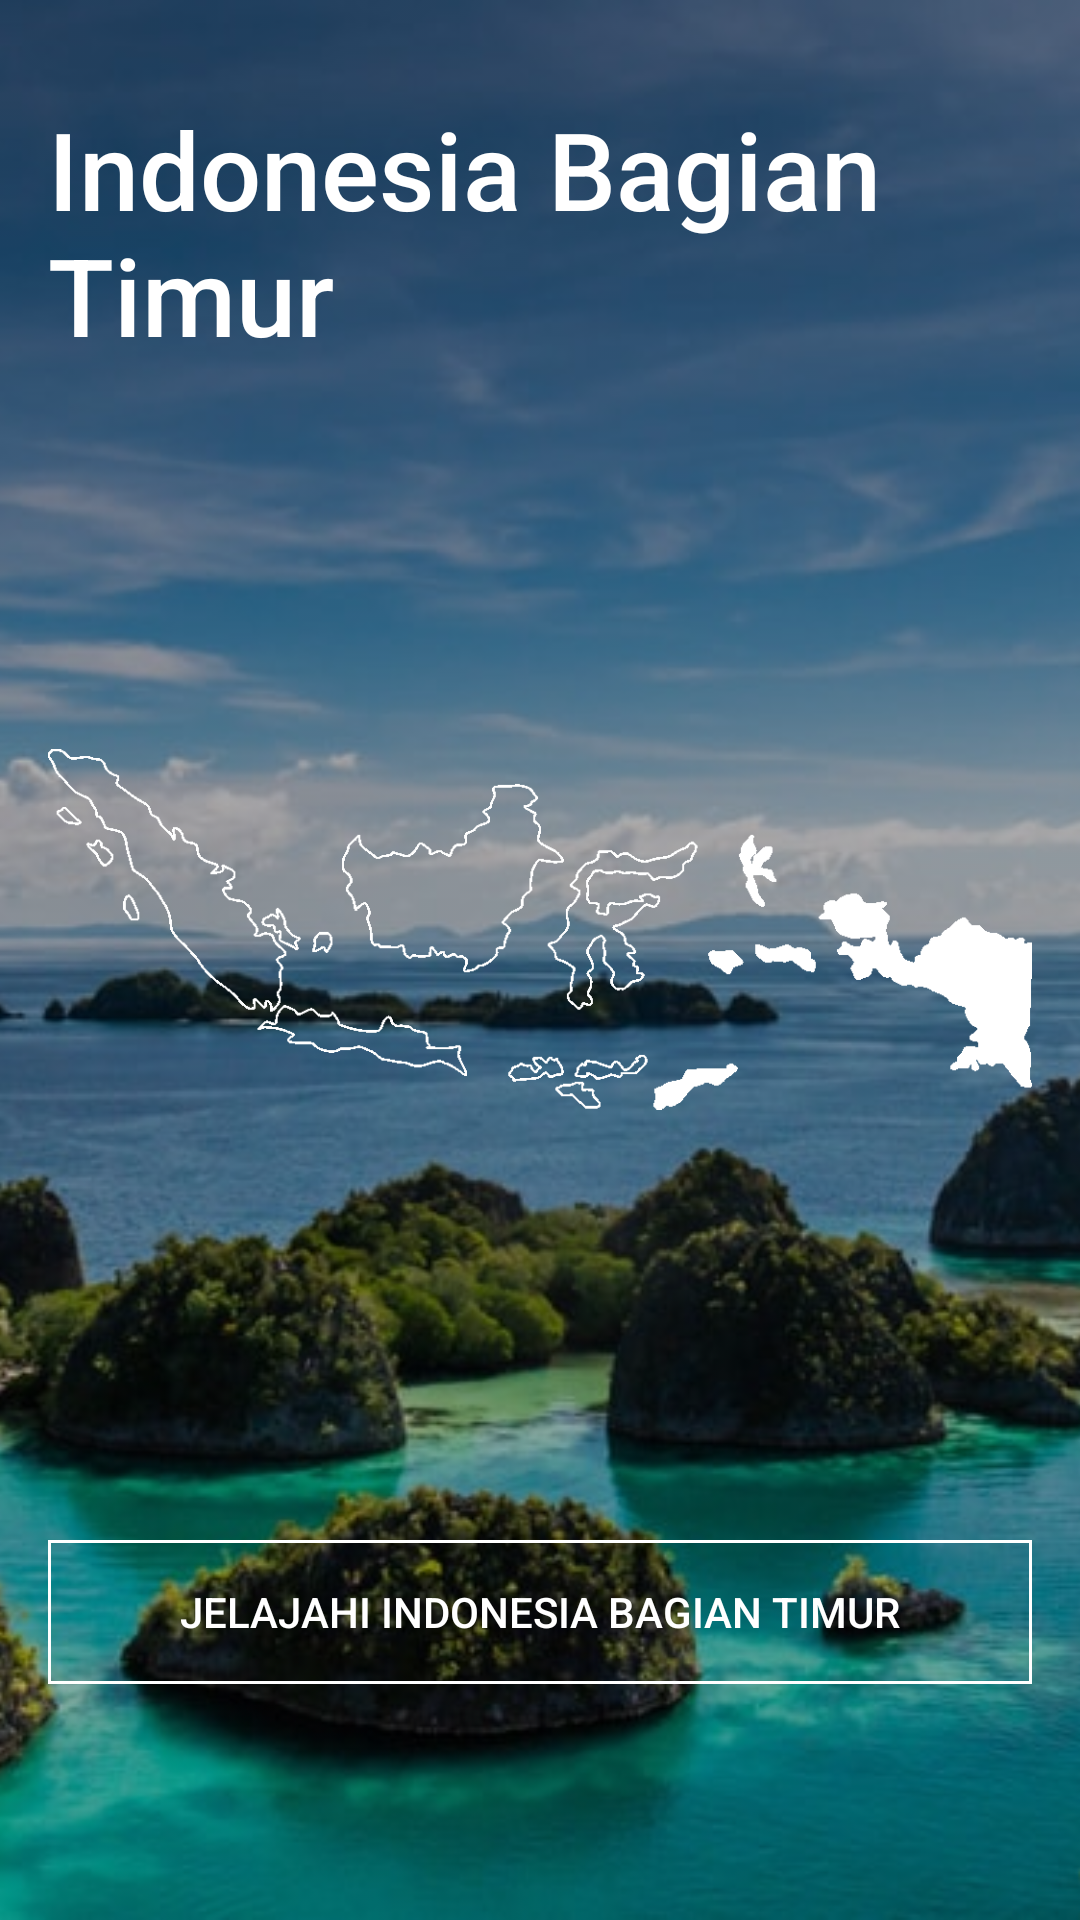

Here is an Android app screen rendered from its layout file. Give the layout XML and the strings, colors and styles it references.
<!-- AndroidManifest.xml: application theme AppTheme -->
<!-- res/layout/fragment_east_indonesia.xml -->
<?xml version="1.0" encoding="utf-8"?>
<FrameLayout xmlns:android="http://schemas.android.com/apk/res/android"
    xmlns:tools="http://schemas.android.com/tools"
    android:layout_width="match_parent"
    android:layout_height="match_parent"
    xmlns:app="http://schemas.android.com/apk/res-auto"
    tools:context=".front.fragment.EastIndonesiaFragment">


    <androidx.constraintlayout.widget.ConstraintLayout
        android:layout_width="match_parent"
        android:layout_height="match_parent">

        <ImageView
            android:id="@+id/imageView2"
            android:layout_width="match_parent"
            android:layout_height="match_parent"
            android:scaleType="centerCrop"
            android:src="@drawable/east"
            android:tint="#54000000"
            tools:layout_editor_absoluteX="0dp"
            tools:layout_editor_absoluteY="-169dp" />

        <ImageView
            android:id="@+id/easttracer"
            android:layout_width="match_parent"
            android:layout_height="wrap_content"
            android:layout_marginStart="16dp"
            android:layout_marginEnd="16dp"
            android:src="@drawable/easttracer"
            app:layout_constraintBottom_toBottomOf="@+id/imageView2"
            app:layout_constraintEnd_toEndOf="parent"
            app:layout_constraintStart_toStartOf="parent"
            app:layout_constraintTop_toBottomOf="@+id/textView2"
            app:layout_constraintVertical_bias="0.0" />

        <TextView
            android:id="@+id/textView2"
            android:layout_width="0dp"
            android:layout_height="wrap_content"
            android:layout_marginStart="16dp"
            android:layout_marginTop="32dp"
            android:layout_marginEnd="24dp"
            android:fontFamily="sans-serif-medium"
            android:text="Indonesia Bagian Timur"
            android:textColor="#FFFFFF"
            android:textSize="36sp"
            app:layout_constraintEnd_toEndOf="parent"
            app:layout_constraintStart_toStartOf="parent"
            app:layout_constraintTop_toTopOf="parent" />

        <Button
            android:id="@+id/btn_eastArea"
            android:layout_width="0dp"
            android:layout_height="wrap_content"
            android:layout_marginStart="16dp"
            android:layout_marginTop="16dp"
            android:layout_marginEnd="16dp"
            android:text="Jelajahi Indonesia Bagian Timur"
            android:background="@drawable/btn_transparent_borderwhite"
            android:textColor="@color/colorWhite"
            app:layout_constraintBottom_toBottomOf="parent"
            app:layout_constraintEnd_toEndOf="parent"
            app:layout_constraintStart_toStartOf="parent"
            app:layout_constraintTop_toBottomOf="@+id/easttracer"
            app:layout_constraintVertical_bias="0.0" />
    </androidx.constraintlayout.widget.ConstraintLayout>

</FrameLayout>
<!-- resources referenced by this layout -->
<resources>
  <color name="colorWhite">#ffffff</color>
  <!-- drawable btn_transparent_borderwhite (drawable) -->
  <?xml version="1.0" encoding="utf-8"?>
  <selector xmlns:android="http://schemas.android.com/apk/res/android">
      <item>
      <shape android:shape="rectangle">
          <solid android:color="@color/colorTransparent"/>
          <stroke android:color="@color/colorWhite" android:width="1dp"/>
      </shape>
      </item>
  </selector>
  <!-- drawable east: jpg bitmap (drawable, 131504 bytes) -->
  <!-- drawable easttracer: png bitmap (drawable, 13642 bytes) -->
  <style name="AppTheme" parent="Theme.AppCompat.Light.NoActionBar">
          
          <item name="colorPrimary">@color/colorPrimary</item>s
          <item name="colorAccent">@color/colorAccent</item>
          <item name="android:navigationBarColor">@color/colorBlack</item>
      </style>
  <color name="colorTransparent">#0000ffff</color>
  <color name="colorPrimary">#008577</color>
  <color name="colorAccent">#D81B60</color>
  <color name="colorBlack">#000000</color>
</resources>
